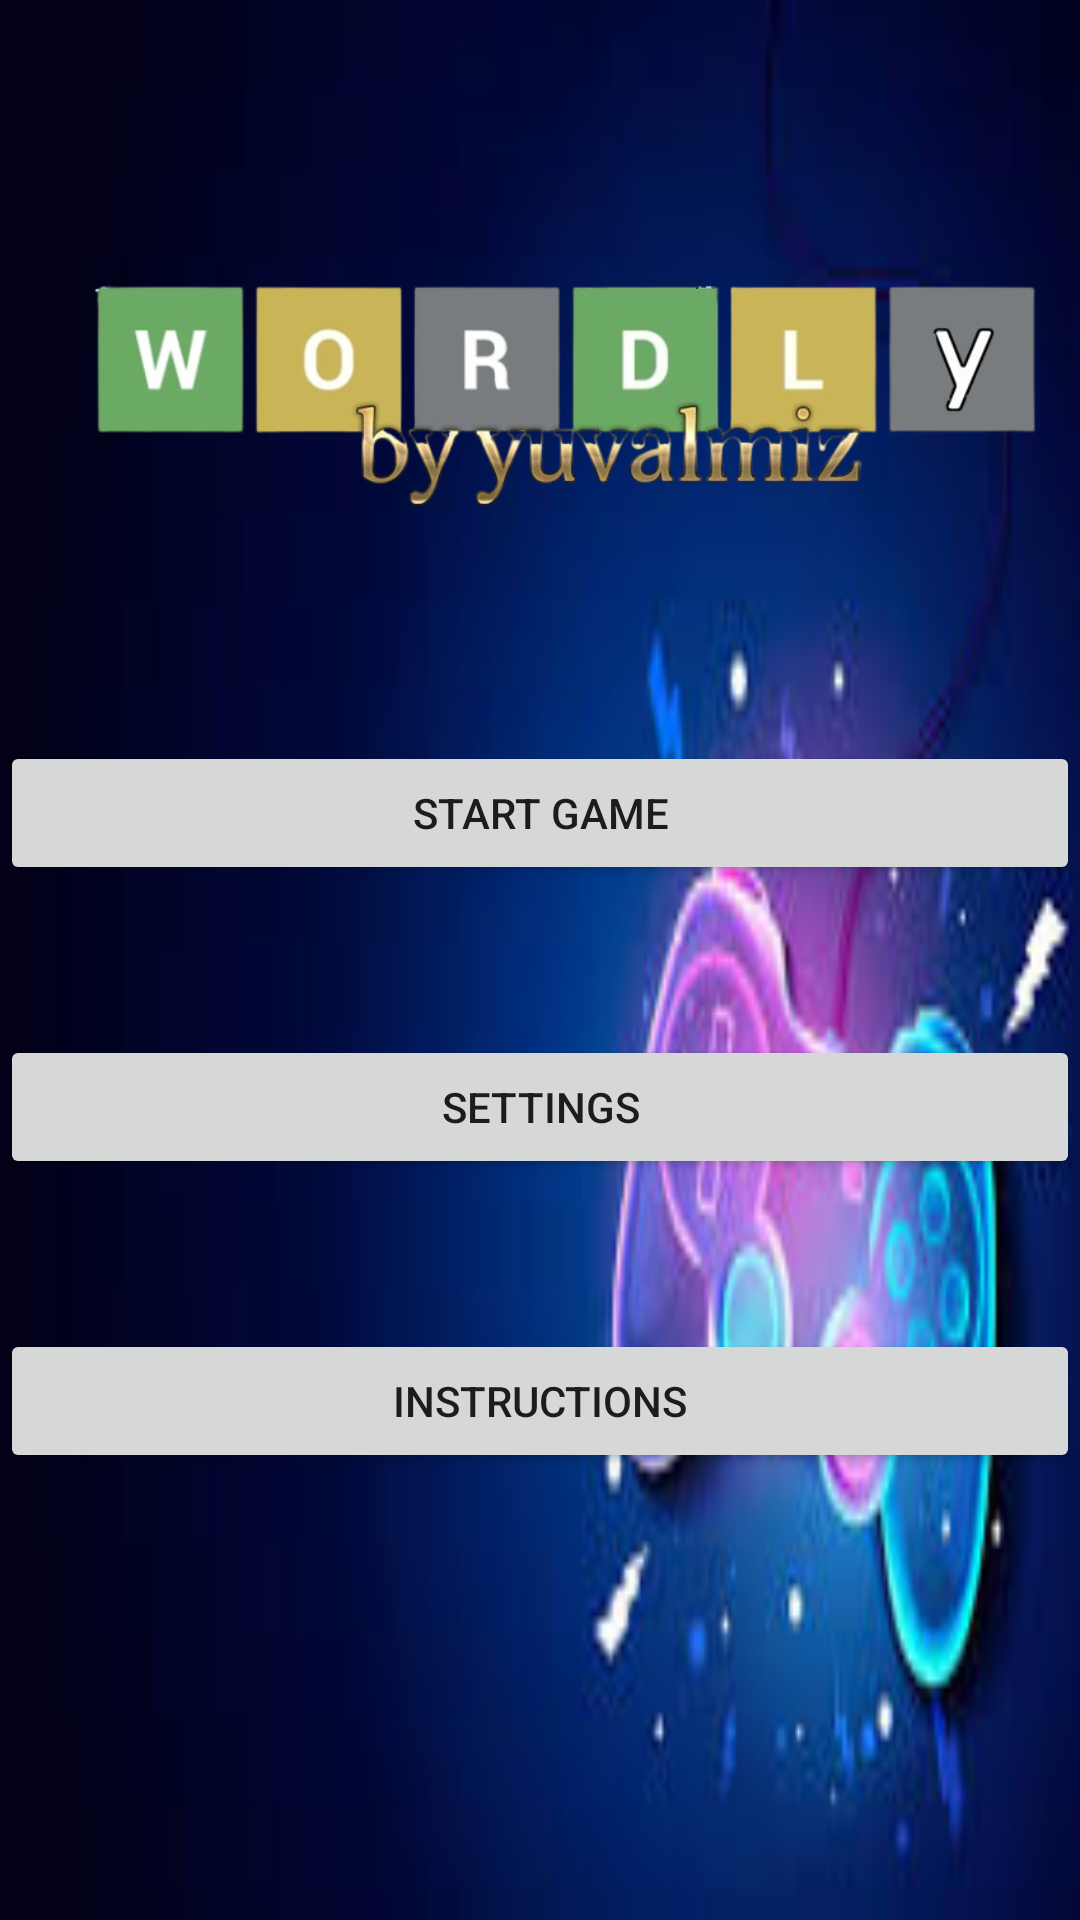

This screen was rendered from an Android layout file. Write that file and the resources it references.
<!-- AndroidManifest.xml: application theme Theme.Wordly_by_YuvalMiz -->
<!-- res/layout/activity_main.xml -->
<?xml version="1.0" encoding="utf-8"?>
<LinearLayout xmlns:android="http://schemas.android.com/apk/res/android"
    xmlns:app="http://schemas.android.com/apk/res-auto"
    xmlns:tools="http://schemas.android.com/tools"
    android:layout_width="match_parent"
    android:layout_height="match_parent"
    tools:context=".MainActivity"
    android:background="@drawable/background"
    android:orientation="vertical"
    android:id="@+id/main">

    <ImageView
        android:layout_width="wrap_content"
        android:layout_height="wrap_content"
        android:src="@drawable/logo"></ImageView>
    <Button
        android:layout_width="match_parent"
        android:layout_height="wrap_content"
        android:layout_marginTop="1dp"
        android:text="start game"
        android:id="@+id/btnStartGame"></Button>
    <Button
        android:layout_width="match_parent"
        android:layout_height="wrap_content"
        android:layout_marginTop="50dp"
        android:text="Settings"
        android:id="@+id/btnSetting"></Button>
    <Button
        android:layout_width="match_parent"
        android:layout_height="wrap_content"
        android:layout_marginTop="50dp"
        android:text="Instructions"
        android:id="@+id/btnInstruction"></Button>
    <Button
        android:layout_width="100dp"
        android:layout_height="100dp"
        android:layout_marginTop="130dp"
        android:background="@drawable/logout"
        android:id="@+id/logout"></Button>
</LinearLayout>
<!-- resources referenced by this layout -->
<resources>
  <!-- drawable background: jpg bitmap (drawable, 6954 bytes) -->
  <!-- drawable logo: png bitmap (drawable, 116242 bytes) -->
  <style name="Theme.Wordly_by_YuvalMiz" parent="Base.Theme.Wordly_by_YuvalMiz" />
  <style name="Base.Theme.Wordly_by_YuvalMiz" parent="Theme.AppCompat.DayNight.NoActionBar">
          
          
      </style>
</resources>
